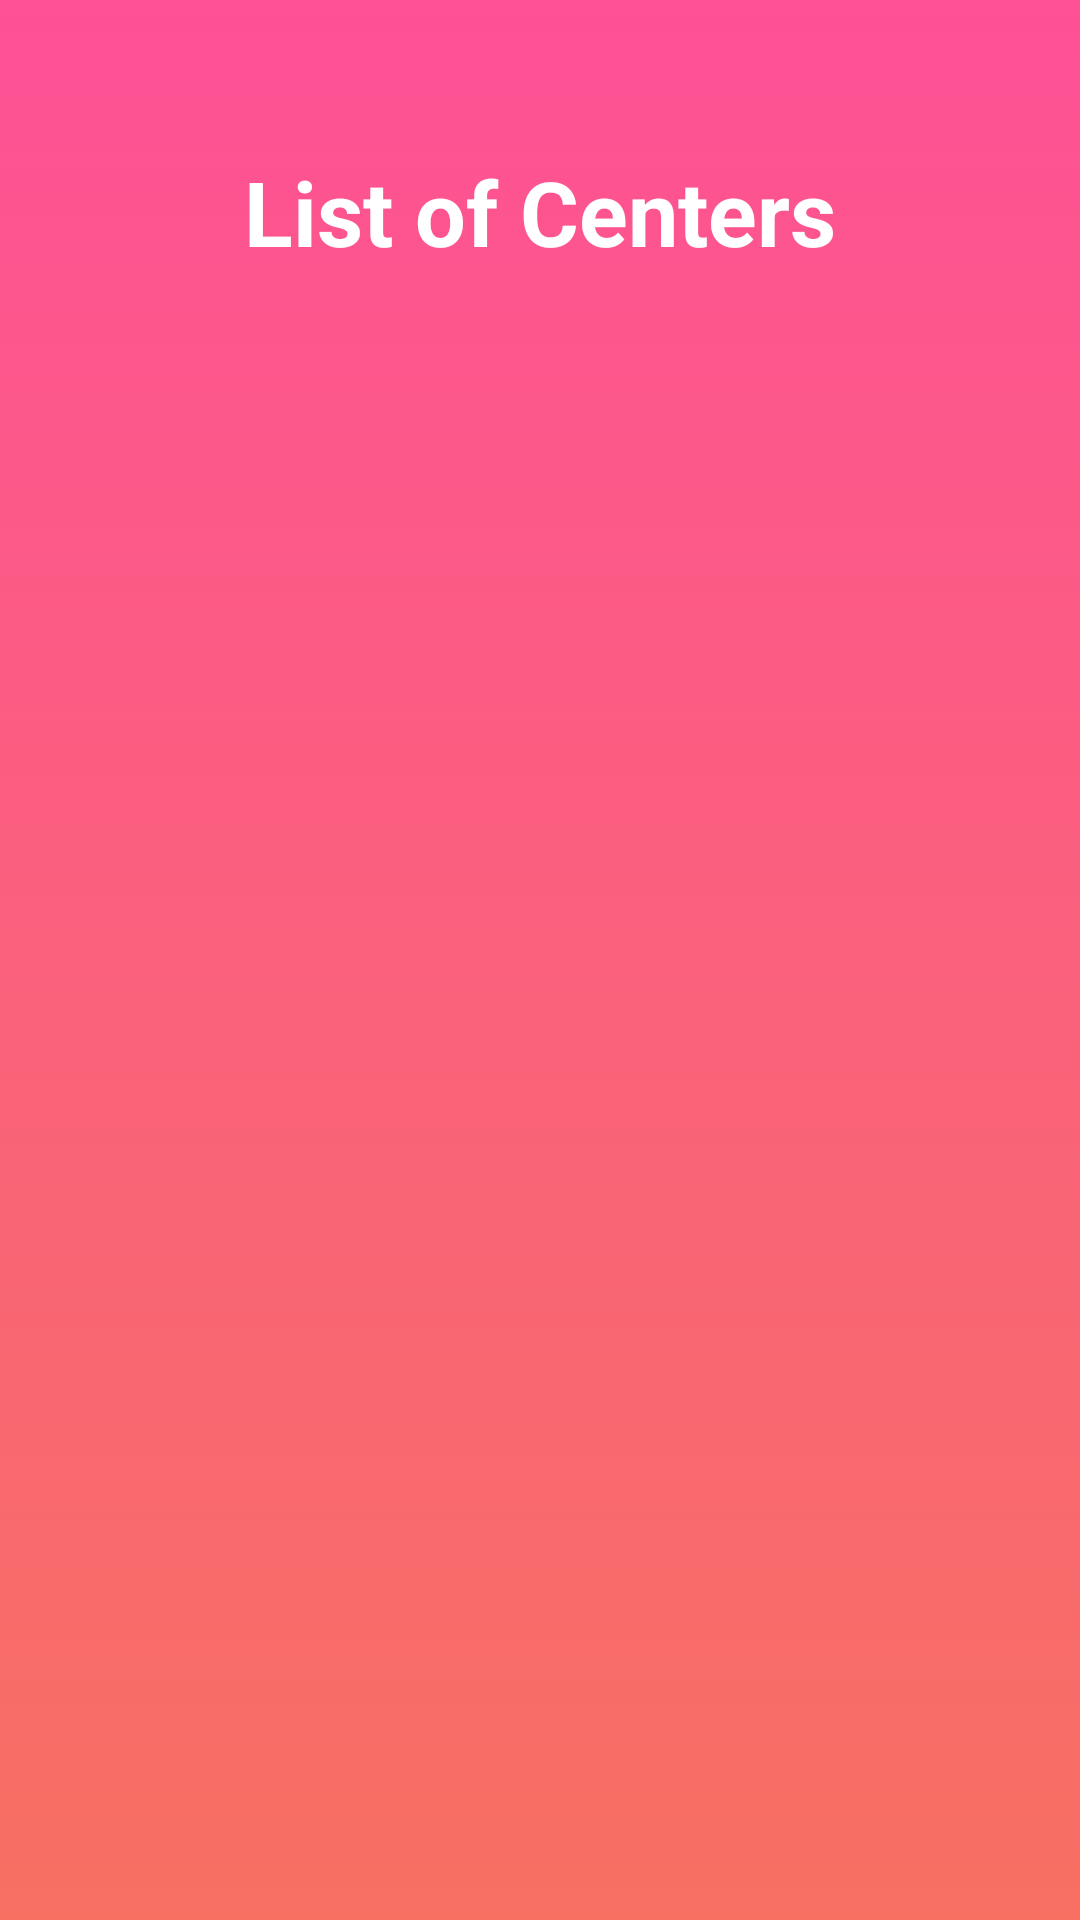

Android layout source for this screen:
<!-- AndroidManifest.xml: application theme Theme.FinalProject_MDP -->
<!-- res/layout/activity_recycler.xml -->
<?xml version="1.0" encoding="utf-8"?>
<LinearLayout xmlns:android="http://schemas.android.com/apk/res/android"
    xmlns:app="http://schemas.android.com/apk/res-auto"
    xmlns:tools="http://schemas.android.com/tools"
    android:layout_width="match_parent"
    android:layout_height="match_parent"
    android:orientation="vertical"
    android:background="@drawable/gradient_redtored"
    tools:context=".MainActivity">

    <TextView
        android:id="@+id/tv_hello"
        android:layout_width="match_parent"
        android:layout_height="wrap_content"
        android:foregroundGravity="center"
        android:gravity="center"
        android:textColor="@color/white"
        android:textSize="30dp"
        android:textStyle="bold"></TextView>

    <TextView
        android:id="@+id/tv_list"
        android:layout_width="match_parent"
        android:layout_height="wrap_content"
        android:layout_marginTop="10dp"
        android:layout_marginBottom="10dp"
        android:gravity="center"
        android:text="@string/tv_listofcenters"
        android:textColor="@color/white"
        android:textSize="30dp"
        android:textStyle="bold"></TextView>

    <androidx.recyclerview.widget.RecyclerView
        android:id="@+id/recyclerId"
        android:layout_width="match_parent"
        android:layout_height="520dp"
        android:layout_margin="5dp"/>

    <LinearLayout
        android:layout_width="match_parent"
        android:layout_height="wrap_content"
        android:orientation="horizontal"
        android:gravity="center">
     
        <Button
            android:id="@+id/btn_mqtt"
            android:layout_width="wrap_content"
            android:layout_height="wrap_content"
            android:text="Messages"
            android:layout_marginTop="20dp"
            android:layout_marginRight="5dp"
            android:layout_marginLeft="5dp"
            android:layout_marginBottom="2dp">

        </Button>
        <Button
            android:id="@+id/btn_next_graph"
            android:layout_width="wrap_content"
            android:layout_height="wrap_content"
            android:layout_marginTop="20dp"
            android:text="Step Sensor"
            android:layout_marginRight="5dp"
            android:layout_marginLeft="5dp"
            android:layout_marginBottom="2dp">

        </Button>

    </LinearLayout>


</LinearLayout>
<!-- resources referenced by this layout -->
<resources>
  <color name="white">#FFFFFFFF</color>
  <!-- drawable gradient_redtored (drawable) -->
  <?xml version="1.0" encoding="utf-8"?>
  <selector xmlns:android="http://schemas.android.com/apk/res/android">
      <item>
          <shape>
              <gradient android:angle="90"
                  android:startColor="#f77062"
                  android:endColor="#fe5196"
                  android:type="linear"/>
          </shape>
      </item>
  </selector>
  <string name="tv_listofcenters">List of Centers</string>
  <style name="Theme.FinalProject_MDP" parent="Theme.MaterialComponents.DayNight.DarkActionBar">
          
          <item name="colorPrimary">@color/purple_500</item>
          <item name="colorPrimaryVariant">@color/purple_700</item>
          <item name="colorOnPrimary">@color/white</item>
          
          <item name="colorSecondary">@color/teal_200</item>
          <item name="colorSecondaryVariant">@color/teal_700</item>
          <item name="colorOnSecondary">@color/black</item>
          
          <item name="android:statusBarColor" tools:targetApi="l">?attr/colorPrimaryVariant</item>
          
      </style>
  <color name="purple_500">#0034EE</color>
  <color name="purple_700">#FF3700B3</color>
  <color name="teal_200">#FF03DAC5</color>
  <color name="teal_700">#FF018786</color>
  <color name="black">#FF000000</color>
</resources>
